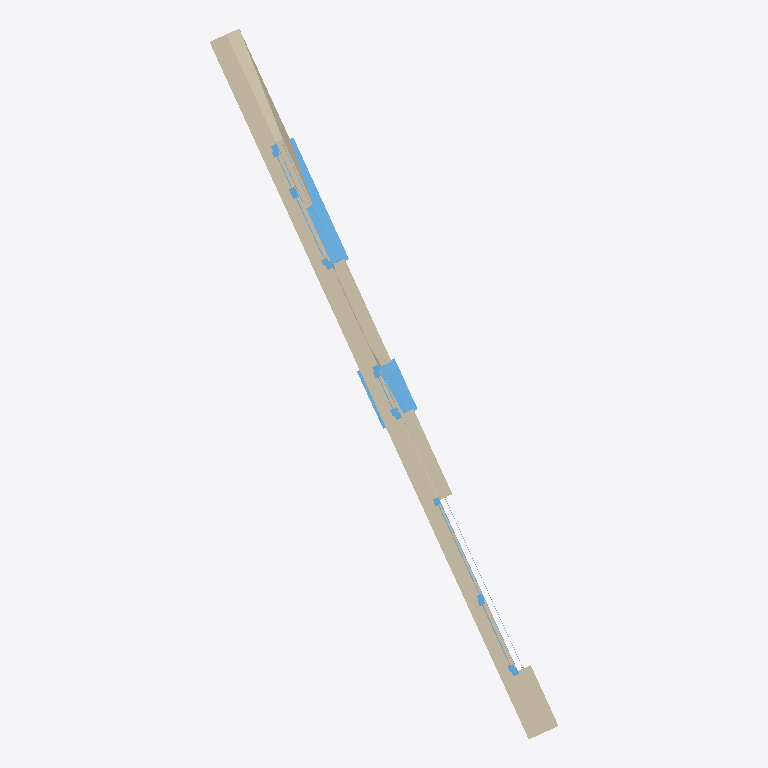
Plan cut of the same IFC building model at storey '0EG' (level -0.23 m, cut at 1.17 m), seen from above with north up, elements coloured by IFC class: 3 windows (light blue), 1 wall (beige). Cut surfaces are drawn darker.
Extent 4.5 m × 9.1 m × 3.0 m (x, y, z). Storeys (1): 0EG at -0.23 m. Elements (4): 3 IfcWindow, 1 IfcWall.

HEADER;
FILE_DESCRIPTION(('ViewDefinition [CoordinationView_V2.0, QuantityTakeOffAddOnView, SpaceBoundary2ndLevelAddOnView]','Option [Elements to export: Visible elements (on all stories)]','Option [Partial Structure Display: Entire Model]','Option [IFC Domain: All]','Option [Structural Function: All Elements]','Option [Convert Grid elements: On]','Option [Bounding Box: On]','[25 more]'),'2;1');
FILE_NAME('WandOhneGEometrieTest.ifc','2021-12-08T10:20:23',('GmbH'),('Building Designer Office'),'The EXPRESS Data Manager Version 5.02.0100.09 : ','IFC file generated by GRAPHISOFT ARCHICAD 24.0.0','Bayernhaus Wohn- und Gewerbebau GmbH');
FILE_SCHEMA(('IFC2X3'));
ENDSEC;
DATA;
#90=IFCPROJECT('344O7vICcwH8qAEnwJDjSU',#34,'2GOLD','Emn',$,$,$,(#87,#336),#74);
#109=IFCSITE('20FpTZCqJy2vhVJYtjuIce',#34,'Gelände',$,$,#106,$,$,.ELEMENT.,(49,20,6,993600),(11,1,38,323200),348.35,$,#97);
#144=IFCBUILDING('00tMo7QcxqWdIGvc4sMN2A',#34,'Gebäude',$,$,#142,$,$,.ELEMENT.,$,$,#133);
#166=IFCBUILDINGSTOREY('2Wk49hkHPC2hvWchm5NASJ',#34,'0EG',$,$,#164,$,$,.ELEMENT.,-0.235);
#215=IFCWALL('3qt0Gyvdr2wfbDt$EIIsCs',#34,$,'_1_AR | Wand | KS 2,0 20 | EPS+PERI_2__3_OHNE_4__5__6_LEER',$,#189,#210,'F4DC043C-E67D-42EA-994D-DFF3924B6336');
#6910=IFCWINDOW('3IxW2lfpf0Ahae1qmvt$mE',#34,$,$,$,#4437,#6900,'D2EE00AF-A73A-402A-B928-074C39DFFC0E',2.135,1.75);
#9996=IFCWINDOW('1CmXoGu4XCceORNC0vSwdp',#34,$,$,$,#8046,#9986,'4CC21C90-E048-4C9A-861B-5CC03973A9F3',2.135,0.75);
#3281=IFCWINDOW('3qr5WXQV538ghPKmjjr8DF',#34,$,$,$,#1383,#3271,'F4D45821-69F1-4322-AAD9-530B6DD4834F',2.52,2.5);
ENDSEC;
